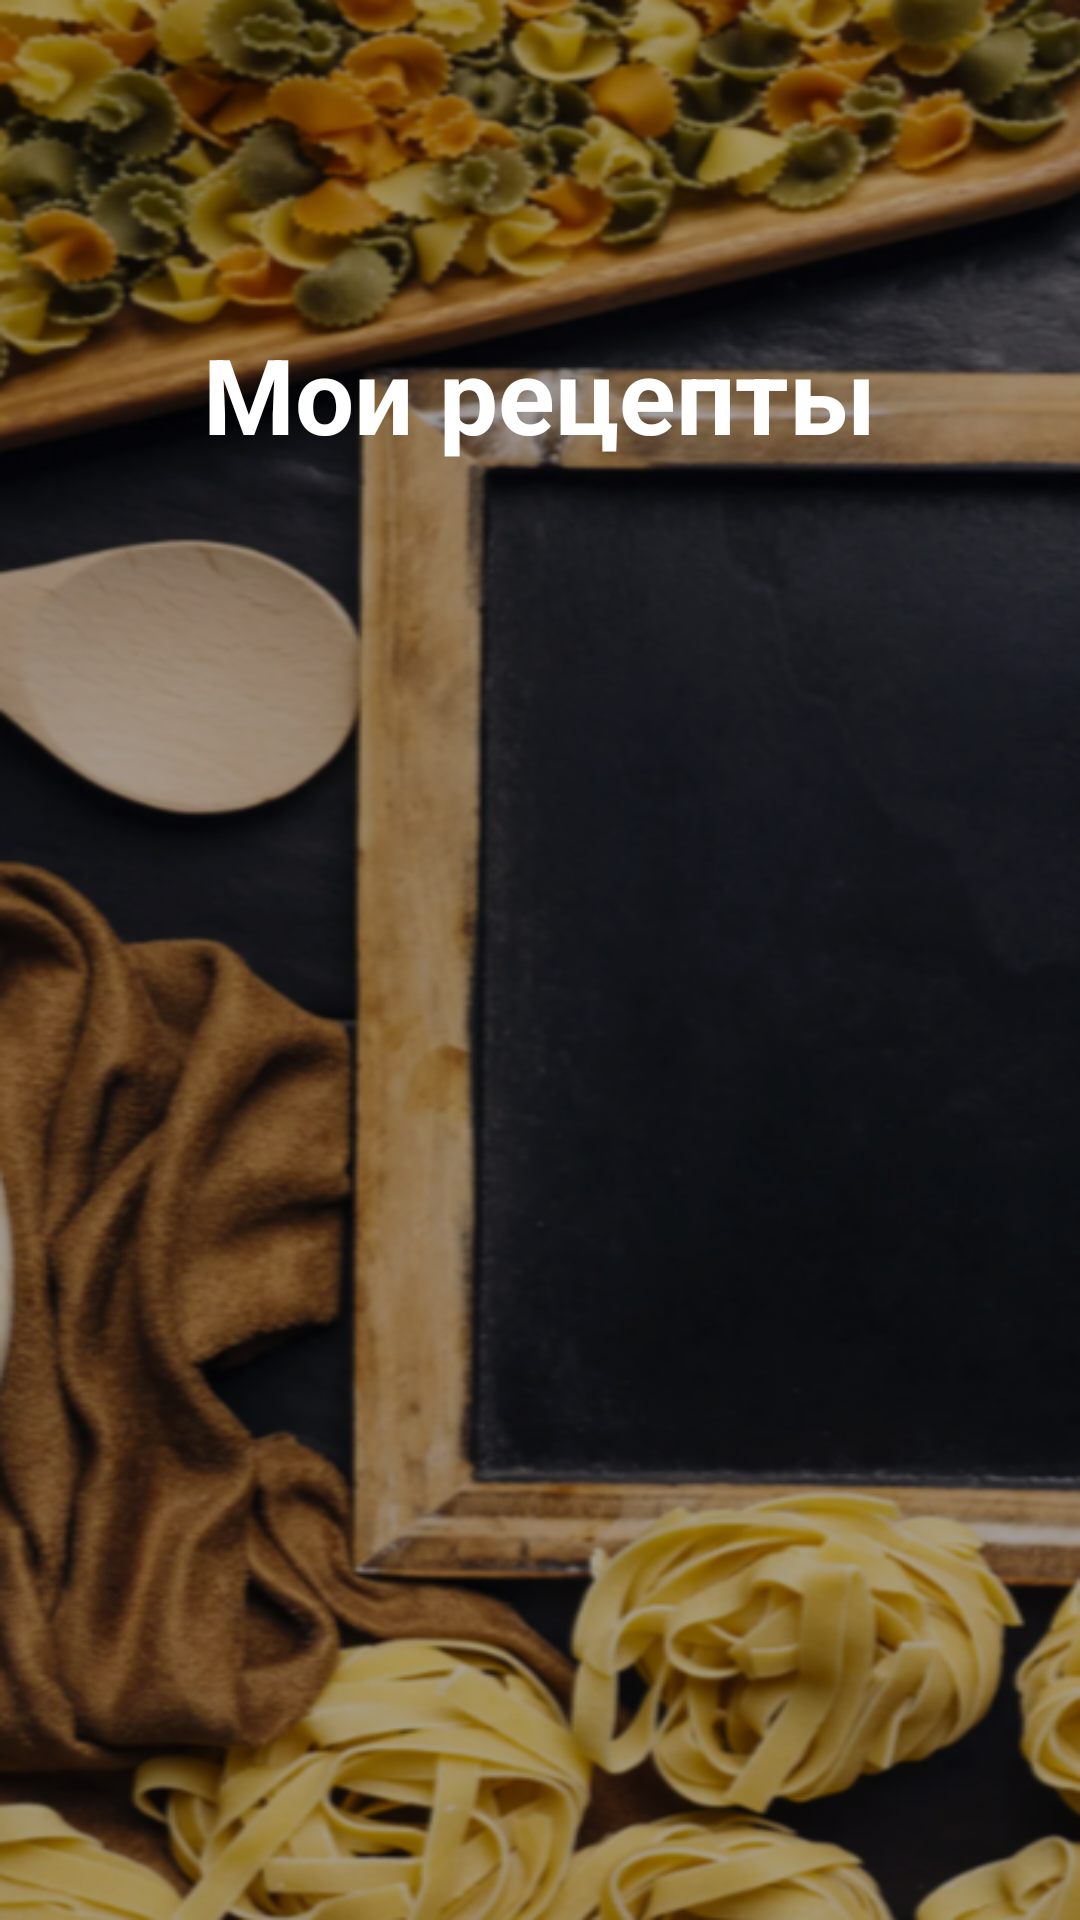

Reconstruct the res/layout file that produces this screen, plus the resources it refers to.
<!-- AndroidManifest.xml: application theme Theme.CookBook -->
<!-- res/layout/activity_my_recipes.xml -->
<?xml version="1.0" encoding="utf-8"?>
<LinearLayout xmlns:android="http://schemas.android.com/apk/res/android"
    xmlns:tools="http://schemas.android.com/tools"
    xmlns:app="http://schemas.android.com/apk/res-auto"
    android:id="@+id/scroll"
    android:layout_width="match_parent"
    android:layout_height="match_parent"
    tools:context=".MyRecipesActivity"
    android:background="@drawable/background8"
    android:orientation="vertical"
    >

    <Button
        android:id="@+id/back"
        android:layout_width="50dp"
        android:layout_height="wrap_content"
        app:layout_constraintTop_toTopOf="parent"
        app:layout_constraintStart_toStartOf="parent"
        android:layout_marginTop="20dp"
        android:layout_marginStart="20dp"
        android:background="@drawable/arrow_back"
        />

    <TextView
        android:id="@+id/title"
        android:text="@string/myRecipes"
        android:layout_width="wrap_content"
        android:layout_height="wrap_content"
        style="@style/textStyleTitle"
        android:textStyle="bold"
        android:layout_gravity="center_horizontal"
        android:layout_marginTop="40dp"
        />

    <TextView
        android:id="@+id/noRecipes"
        android:text="@string/noRecipes"
        android:layout_width="wrap_content"
        android:layout_height="wrap_content"
        style="@style/textStyleTitle"
        android:gravity="center"
        android:visibility="gone"
        />

    <Button
        android:id="@+id/newRecipe"
        android:text="@string/newRecipe"
        android:layout_width="350dp"
        android:layout_height="wrap_content"
        style="@style/textStyle"
        android:layout_marginTop="30dp"
        android:layout_marginHorizontal="20dp"
        android:paddingHorizontal="30dp"
        android:background="@drawable/shape_button"
        android:paddingVertical="10dp"
        android:visibility="gone"
        />

    <ListView
        android:id="@+id/recipes"
        android:layout_width="match_parent"
        android:layout_height="wrap_content"
        app:layout_constraintTop_toBottomOf="@id/title"
        android:layout_marginTop="40dp"
        tools:listitem="@layout/list_item"
        android:dividerHeight="15.0sp"
        android:layout_marginHorizontal="10dp"
        android:layout_marginBottom="30dp"
        >
    </ListView>

</LinearLayout>
<!-- res/layout/list_item.xml (included above) -->
<?xml version="1.0" encoding="utf-8"?>
<TextView xmlns:android="http://schemas.android.com/apk/res/android"
    android:id="@+id/item"
    android:layout_width="match_parent"
    android:layout_height="wrap_content"
    style="@style/textStyleTitle"
    android:layout_marginHorizontal="10dp"
    android:layout_marginTop="20dp"
    android:paddingHorizontal="15dp"
    android:paddingVertical="10dp"
    android:background="@drawable/shape_button" />
<!-- resources referenced by this layout -->
<resources>
  <!-- drawable background8: png bitmap (drawable, 431404 bytes) -->
  <!-- drawable shape_button (drawable) -->
  <?xml version="1.0" encoding="utf-8"?>
  <shape xmlns:android="http://schemas.android.com/apk/res/android">
      <solid android:color="@color/orange"/>
      <corners android:radius="50dp"/>
      <size android:width="100dp" android:height="60dp"/>
  </shape>
  <string name="myRecipes">Мои рецепты</string>
  <string name="newRecipe">Создайте свой первый рецепт</string>
  <string name="noRecipes">У вас еще нет своих рецептов</string>
  <style name="textStyle">
          <item name="android:textColor">@color/white</item>
          <item name="android:textSize">23sp</item>
      </style>
  <style name="textStyleTitle">
          <item name="android:textColor">@color/white</item>
          <item name="android:textSize">35sp</item>
      </style>
  <style name="Theme.CookBook" parent="Theme.AppCompat.Light.NoActionBar">
          
          <item name="colorPrimary">@color/orange</item>
          <item name="colorPrimaryDark">@color/orange</item>
          <item name="colorAccent">@color/orange</item>
      </style>
  <color name="orange">#FAA425</color>
  <color name="white">#FFFFFFFF</color>
</resources>
